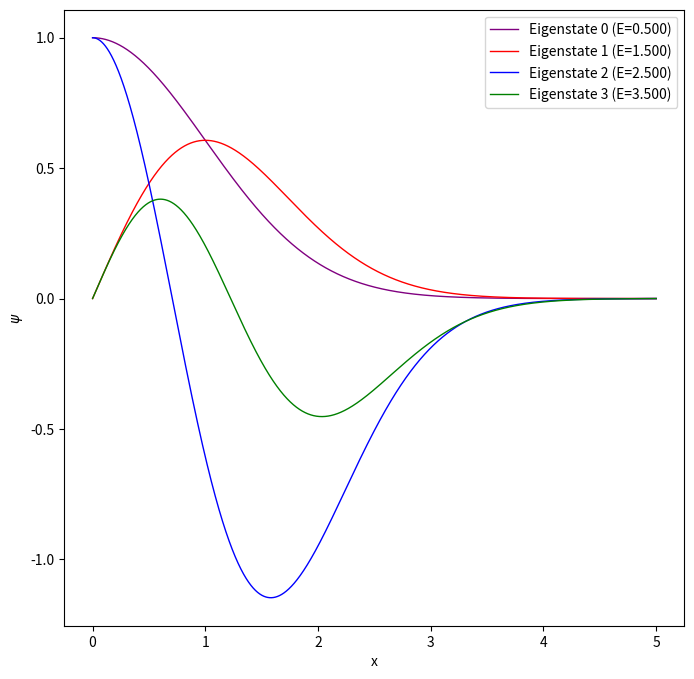

Write Python code to recreate this figure.
# -*- coding: utf-8 -*-
# Python simulation of a partiocle in a 1d infinite box potential
# Integrate time independent SE using the Verlet method
# Boundary conditions are found by shooting
# MW 220513

from pylab import *
import numpy as np
import matplotlib.pyplot as plt
# parameters
N=10000              # number of mesh points
dx=5/N             # step length
dx2=dx**2          # step length squared

def delta_psi(E_input, even):
    E = E_input
    # potential energy function
    def V(x):
        y = x**2/2
        #y = x**2/2 # harmonic oscillator
        #y = x**2/2 + x**4 # anharmonic oscillator
        return y

    # initial values and lists
    x = 0               # initial value of position x
    if even:
        psi = 1             # wave function at initial position
        dpsi = 0            # derivative of wave function at initial position
    else:
        psi = 0             # wave function at initial position
        dpsi = 1            # derivative of wave function at initial position
    x_tab = []          # list to store positions for plot
    psi_tab = []        # list to store wave function for plot
    x_tab.append(x)
    psi_tab.append(psi)
    for i in range(N) :
        d2psi = 2*(V(x)-E)*psi
        d2psinew = 2*(V(x+dx)-E)*psi
        psi += dpsi*dx + 0.5*d2psi*dx2
        dpsi += 0.5*(d2psi+d2psinew)*dx
        x += dx
        x_tab.append(x)
        psi_tab.append(psi)
    return x_tab,psi_tab

def find_eigenvalue(E_min, E_max, tol=1e-9, even=True):
    # Evaluate sign at E_min once before starting the loop
    _, psi_min = delta_psi(E_min, even)
    sign_min = np.sign(psi_min[-1])
    
    while (E_max - E_min) > tol:
        E_mid = (E_min + E_max) / 2
        _, psi_mid = delta_psi(E_mid, even)
        sign_mid = np.sign(psi_mid[-1])
        
        if sign_mid == sign_min:
            E_min = E_mid
        else:
            E_max = E_mid
            
    # Return the final refined energy and the corresponding wavefunction arrays
    E_target = (E_min + E_max) / 2
    x_tab, psi_tab = delta_psi(E_target, even)
    return E_target, x_tab, psi_tab

# 1. Set up the figure first before plotting anything
plt.figure(num=None, figsize=(8, 8), dpi=80, facecolor='w', edgecolor='k')

# 2. Run the binary search to bracket the ground state (E_1 = pi^2/2 ≈ 4.935)
eigenvalue_0, x_tab_0, psi_tab_0 = find_eigenvalue(0, 1, even=True)
eigenvalue_1, x_tab_1, psi_tab_1 = find_eigenvalue(1, 2, even=False)
eigenvalue_2, x_tab_2, psi_tab_2 = find_eigenvalue(2, 3, even=True)
eigenvalue_3, x_tab_3, psi_tab_3 = find_eigenvalue(3, 4, even=False)
# eigenvalue_4, x_tab_4, psi_tab_4 = find_eigenvalue(4, 5, even=True)
# 3. Plot the eigenstate
plt.plot(x_tab_0, psi_tab_0, linewidth=1, color='purple', label=f'Eigenstate 0 (E={eigenvalue_0:.3f})')
plt.plot(x_tab_1, psi_tab_1, linewidth=1, color='red', label=f'Eigenstate 1 (E={eigenvalue_1:.3f})')
plt.plot(x_tab_2, psi_tab_2, linewidth=1, color='blue', label=f'Eigenstate 2 (E={eigenvalue_2:.3f})')
plt.plot(x_tab_3, psi_tab_3, linewidth=1, color='green', label=f'Eigenstate 3 (E={eigenvalue_3:.3f})')
# plt.plot(x_tab_4, psi_tab_4, linewidth=1, color='orange', label=f'Eigenstate 4 (E={eigenvalue_4:.3f})')

plt.xlabel('x')
plt.ylabel('$\\psi$')
plt.legend()
plt.savefig('q3-eigenstate-plots.png')
print(f"E0 = {eigenvalue_0:.3f}")
print(f"E1 = {eigenvalue_1:.3f}")
print(f"E2 = {eigenvalue_2:.3f}")
print(f"E3 = {eigenvalue_3:.3f}")
